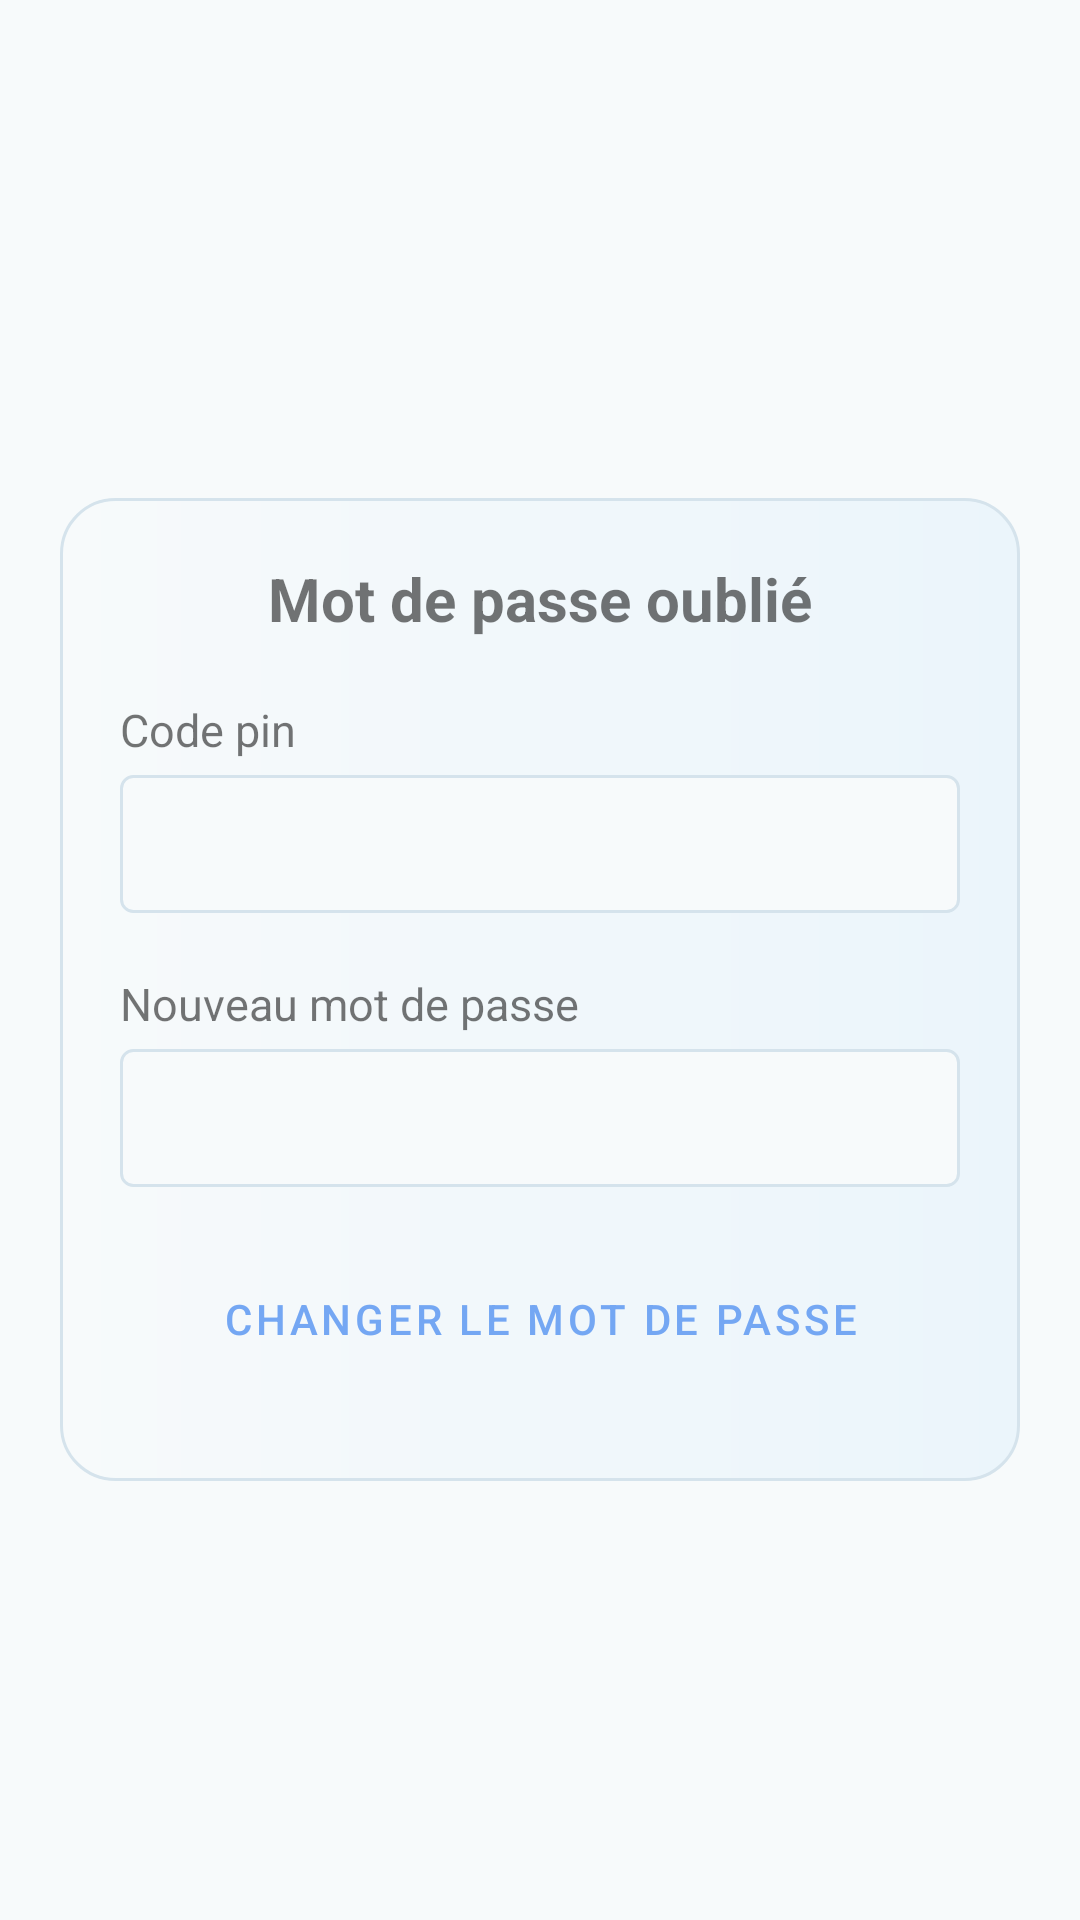

Write the Android layout XML for this screen, with the resource values it uses.
<!-- AndroidManifest.xml: application theme Theme.Recipe -->
<!-- res/layout/activity_forgot_password.xml -->
<?xml version="1.0" encoding="utf-8"?>
<ScrollView xmlns:android="http://schemas.android.com/apk/res/android"
    xmlns:app="http://schemas.android.com/apk/res-auto"
    xmlns:tools="http://schemas.android.com/tools"
    android:layout_width="match_parent"
    android:layout_height="match_parent"
    tools:context=".views.auth.ForgotPasswordActivity"
    android:padding="@dimen/sp20"
    android:background="@color/color_light"
    android:scrollbars="none"
    android:fillViewport="true"
    android:layout_gravity="center_vertical"
    >
    <LinearLayout
        android:gravity="center_vertical"
        android:orientation="vertical"
        android:layout_width="match_parent"
        android:layout_height="match_parent">
        <LinearLayout
            android:padding="@dimen/sp20"
            android:background="@drawable/bg_filter"
            android:layout_marginTop="@dimen/sp20"
            android:orientation="vertical"
            android:layout_width="match_parent"
            android:layout_height="wrap_content">
            <TextView
                android:layout_marginBottom="@dimen/sp20"
                android:textStyle="bold"
                android:textSize="@dimen/sp20"
                android:textAlignment="center"
                android:text="@string/forogot_title"
                android:layout_width="match_parent"
                android:layout_height="wrap_content"
                />

            <LinearLayout
                android:layout_marginBottom="@dimen/sp10"
                android:layout_width="match_parent"
                android:layout_height="wrap_content"
                android:orientation="vertical">
                <TextView
                    android:layout_width="match_parent"
                    android:layout_height="wrap_content"
                    android:text="@string/pin"
                    style="@style/label"/>
                <EditText
                    android:id="@+id/edit_text_pin"
                    style="@style/field"
                    android:layout_width="match_parent"
                    android:layout_height="@dimen/sp46"
                    android:layout_marginBottom="@dimen/sp10"
                    />
            </LinearLayout>

            <LinearLayout
                android:layout_marginBottom="@dimen/sp10"
                android:layout_width="match_parent"
                android:layout_height="wrap_content"
                android:orientation="vertical">
                <TextView
                    android:layout_width="match_parent"
                    android:layout_height="wrap_content"
                    android:text="@string/password_new"
                    style="@style/label"/>
                <EditText
                    android:id="@+id/edit_text_password"
                    style="@style/field"
                    android:layout_width="match_parent"
                    android:layout_height="@dimen/sp46"
                    android:layout_marginBottom="@dimen/sp10"
                    />
            </LinearLayout>

            <Button
                android:layout_marginBottom="@dimen/sp10"
                style="@style/Widget.MaterialComponents.Button.OutlinedButton"
                android:id="@+id/button_forgot"
                android:text="@string/button_password"
                android:layout_width="match_parent"
                android:layout_height="wrap_content"/>

        </LinearLayout>

    </LinearLayout>
</ScrollView>
<!-- resources referenced by this layout -->
<resources>
  <color name="color_light">#f7fafb</color>
  <dimen name="sp10">10sp</dimen>
  <dimen name="sp20">20sp</dimen>
  <dimen name="sp46">46sp</dimen>
  <!-- drawable bg_filter (drawable) -->
  <?xml version="1.0" encoding="utf-8"?>
  <shape
      android:shape="rectangle"
      xmlns:android="http://schemas.android.com/apk/res/android">
      <corners android:radius="@dimen/sp18"/>
      <solid android:color="@color/color_light"/>
      <stroke android:width="1sp" android:color="@color/border_light"/>
      <gradient android:startColor="@color/color_light" android:endColor="#EBF5FB"/>
  </shape>
  <string name="button_password">Changer le mot de passe</string>
  <string name="forogot_title">Mot de passe oublié</string>
  <string name="password_new">Nouveau mot de passe</string>
  <string name="pin">Code pin</string>
  <style name="field">
          <item name="android:color">@color/black</item>
          <item name="android:padding">@dimen/sp12</item>
          <item name="android:textSize">16sp</item>
          <item name="android:background">@drawable/bg_edit_text</item>
      </style>
  <style name="label">
          <item name="android:color">@color/black</item>
          <item name="android:textSize">15sp</item>
          <item name="android:layout_marginBottom">5sp</item>
      </style>
  <style name="Theme.Recipe" parent="Base.Theme.Recipe" />
  <dimen name="sp18">18sp</dimen>
  <color name="border_light">#d5e3ec</color>
  <color name="black">#1C2833</color>
  <dimen name="sp12">12sp</dimen>
  <!-- drawable bg_edit_text (drawable) -->
  <?xml version="1.0" encoding="utf-8"?>
  <shape
      android:shape="rectangle"
      xmlns:android="http://schemas.android.com/apk/res/android">
      <solid android:color="@color/color_light" />
      <corners android:radius="4sp" />
      <stroke android:color="@color/border_light" android:width="1sp"/>
  </shape>
  <style name="Base.Theme.Recipe" parent="Theme.MaterialComponents.Light.DarkActionBar">
          
          <item name="colorPrimary">@color/colorPrimary</item>
          <item name="colorSecondary">@color/colorSecondary</item>
          <item name="colorOutline">@color/border_light</item>
      </style>
  <color name="colorPrimary">#74a7f3</color>
  <color name="colorSecondary">#1B4F72</color>
</resources>
